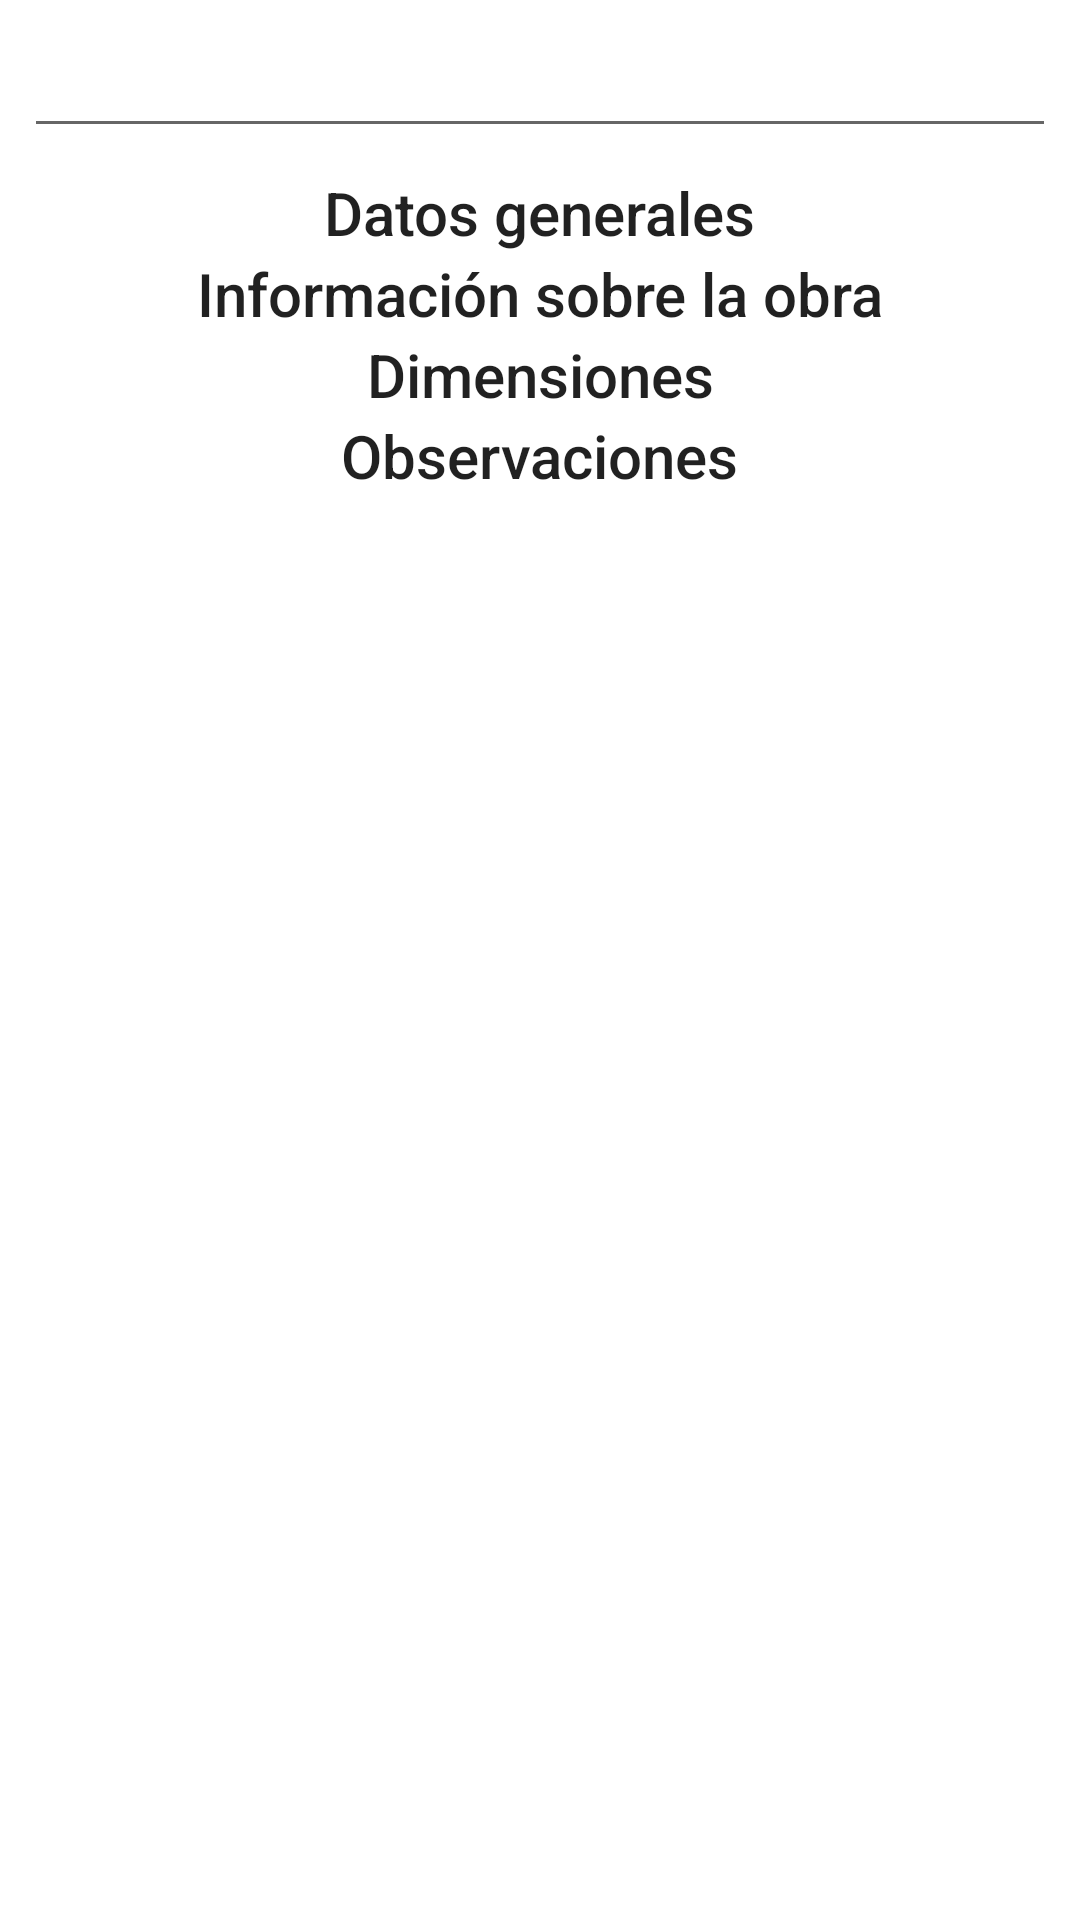

Reconstruct the res/layout file that produces this screen, plus the resources it refers to.
<!-- AndroidManifest.xml: application theme Theme.Atlas -->
<!-- res/layout/fragment_muestra_longitudinal.xml -->
<?xml version="1.0" encoding="utf-8"?>
<androidx.constraintlayout.widget.ConstraintLayout xmlns:android="http://schemas.android.com/apk/res/android"
    xmlns:app="http://schemas.android.com/apk/res-auto"
    xmlns:tools="http://schemas.android.com/tools"
    android:layout_width="match_parent"
    android:layout_height="match_parent"
    tools:context=".ui.MuestraLongitudinalFragment">

    <EditText
        android:id="@+id/codigo"
        android:layout_width="0dp"
        android:layout_height="wrap_content"
        android:layout_marginStart="8dp"
        android:layout_marginTop="8dp"
        android:layout_marginEnd="8dp"
        android:ems="10"
        android:inputType="textShortMessage"
        app:layout_constraintBottom_toTopOf="@id/scrollView"
        app:layout_constraintEnd_toEndOf="parent"
        app:layout_constraintStart_toStartOf="parent"
        app:layout_constraintTop_toTopOf="parent" />


    <ScrollView
        android:id="@+id/scrollView"
        android:layout_width="match_parent"
        android:layout_height="0dp"
        android:layout_marginStart="8dp"
        android:layout_marginTop="8dp"
        android:layout_marginEnd="8dp"
        android:layout_marginBottom="8dp"
        app:layout_constraintBottom_toBottomOf="parent"
        app:layout_constraintEnd_toEndOf="parent"
        app:layout_constraintStart_toStartOf="parent"
        app:layout_constraintTop_toBottomOf="@id/codigo">

        <androidx.constraintlayout.widget.ConstraintLayout
            android:id="@+id/lista"
            android:layout_width="match_parent"
            android:layout_height="wrap_content"
            android:orientation="vertical"
            tools:layout_conversion_absoluteHeight="0dp"
            tools:layout_conversion_absoluteWidth="0dp"
            tools:layout_editor_absoluteX="0dp"
            tools:layout_editor_absoluteY="0dp">

            <androidx.constraintlayout.widget.ConstraintLayout
                android:id="@+id/seccionGeneral"
                android:layout_width="match_parent"
                android:layout_height="wrap_content"
                android:orientation="vertical"
                tools:layout_conversion_absoluteHeight="0dp"
                tools:layout_conversion_absoluteWidth="0dp"
                app:layout_constraintTop_toTopOf="parent"
                tools:layout_editor_absoluteX="0dp"
                tools:layout_editor_absoluteY="0dp">

                <TextView
                    android:id="@+id/headerGeneral"
                    android:layout_width="wrap_content"
                    android:layout_height="wrap_content"
                    android:textAppearance="@style/TextAppearance.AppCompat.Light.SearchResult.Title"
                    android:text="Datos generales"
                    app:layout_constraintEnd_toEndOf="parent"
                    app:layout_constraintTop_toTopOf="parent"
                    app:layout_constraintStart_toStartOf="parent"
                    />
            </androidx.constraintlayout.widget.ConstraintLayout>

            <androidx.constraintlayout.widget.ConstraintLayout
                android:id="@+id/seccionTipoObra"
                android:layout_width="match_parent"
                android:layout_height="wrap_content"
                android:orientation="vertical"
                tools:layout_conversion_absoluteHeight="0dp"
                tools:layout_conversion_absoluteWidth="0dp"
                app:layout_constraintTop_toBottomOf="@id/seccionGeneral"
                tools:layout_editor_absoluteX="0dp"
                tools:layout_editor_absoluteY="0dp">

                <TextView
                    android:id="@+id/headerTipoObra"
                    android:layout_width="wrap_content"
                    android:layout_height="wrap_content"
                    android:textAppearance="@style/TextAppearance.AppCompat.Light.SearchResult.Title"
                    android:text="Información sobre la obra"
                    app:layout_constraintEnd_toEndOf="parent"
                    app:layout_constraintTop_toTopOf="parent"
                    app:layout_constraintStart_toStartOf="parent"
                    />
            </androidx.constraintlayout.widget.ConstraintLayout>

            <androidx.constraintlayout.widget.ConstraintLayout
                android:id="@+id/seccionDimensiones"
                android:layout_width="match_parent"
                android:layout_height="wrap_content"
                android:orientation="vertical"
                tools:layout_conversion_absoluteHeight="0dp"
                app:layout_constraintTop_toBottomOf="@id/seccionTipoObra"
                tools:layout_conversion_absoluteWidth="0dp"
                tools:layout_editor_absoluteX="0dp"
                tools:layout_editor_absoluteY="0dp">

                <TextView
                    android:id="@+id/headerDimensiones"
                    android:layout_width="wrap_content"
                    android:layout_height="wrap_content"
                    android:textAppearance="@style/TextAppearance.AppCompat.Light.SearchResult.Title"
                    android:text="Dimensiones"
                    app:layout_constraintEnd_toEndOf="parent"
                    app:layout_constraintStart_toStartOf="parent"
                    app:layout_constraintTop_toTopOf="parent"
                    />

            </androidx.constraintlayout.widget.ConstraintLayout>


            <androidx.constraintlayout.widget.ConstraintLayout
                android:id="@+id/seccionObservacionesF"
                android:layout_width="match_parent"
                android:layout_height="wrap_content"
                android:orientation="vertical"
                tools:layout_conversion_absoluteHeight="0dp"
                app:layout_constraintTop_toBottomOf="@id/seccionDimensiones"
                tools:layout_conversion_absoluteWidth="0dp"
                tools:layout_editor_absoluteX="0dp"
                tools:layout_editor_absoluteY="0dp">

                <TextView
                    android:id="@+id/headerObservacionesF"
                    android:layout_width="wrap_content"
                    android:layout_height="wrap_content"
                    android:textAppearance="@style/TextAppearance.AppCompat.Light.SearchResult.Title"
                    android:text="Observaciones"
                    app:layout_constraintEnd_toEndOf="parent"
                    app:layout_constraintStart_toStartOf="parent"
                    app:layout_constraintTop_toTopOf="parent"
                    />

            </androidx.constraintlayout.widget.ConstraintLayout>



        </androidx.constraintlayout.widget.ConstraintLayout>
    </ScrollView>


</androidx.constraintlayout.widget.ConstraintLayout>
<!-- resources referenced by this layout -->
<resources>
  <style name="Theme.Atlas" parent="Theme.MaterialComponents.DayNight.DarkActionBar">
          
          <item name="colorPrimary">@color/purple_500</item>
          <item name="colorPrimaryVariant">@color/purple_700</item>
          <item name="colorOnPrimary">@color/white</item>
          
          <item name="colorSecondary">@color/teal_200</item>
          <item name="colorSecondaryVariant">@color/teal_700</item>
          <item name="colorOnSecondary">@color/black</item>
          
          <item name="android:statusBarColor" tools:targetApi="l">?attr/colorPrimaryVariant</item>
          
      </style>
  <!-- not gathered from this repository: default colours our renderer supplied (Android Studio template values) -->
  <color name="purple_500">#FF6200EE</color>
  <color name="purple_700">#FF3700B3</color>
  <color name="teal_200">#FF03DAC5</color>
  <color name="teal_700">#FF018786</color>
  <color name="black">#FF000000</color>
  <color name="white">#FFFFFFFF</color>
</resources>
